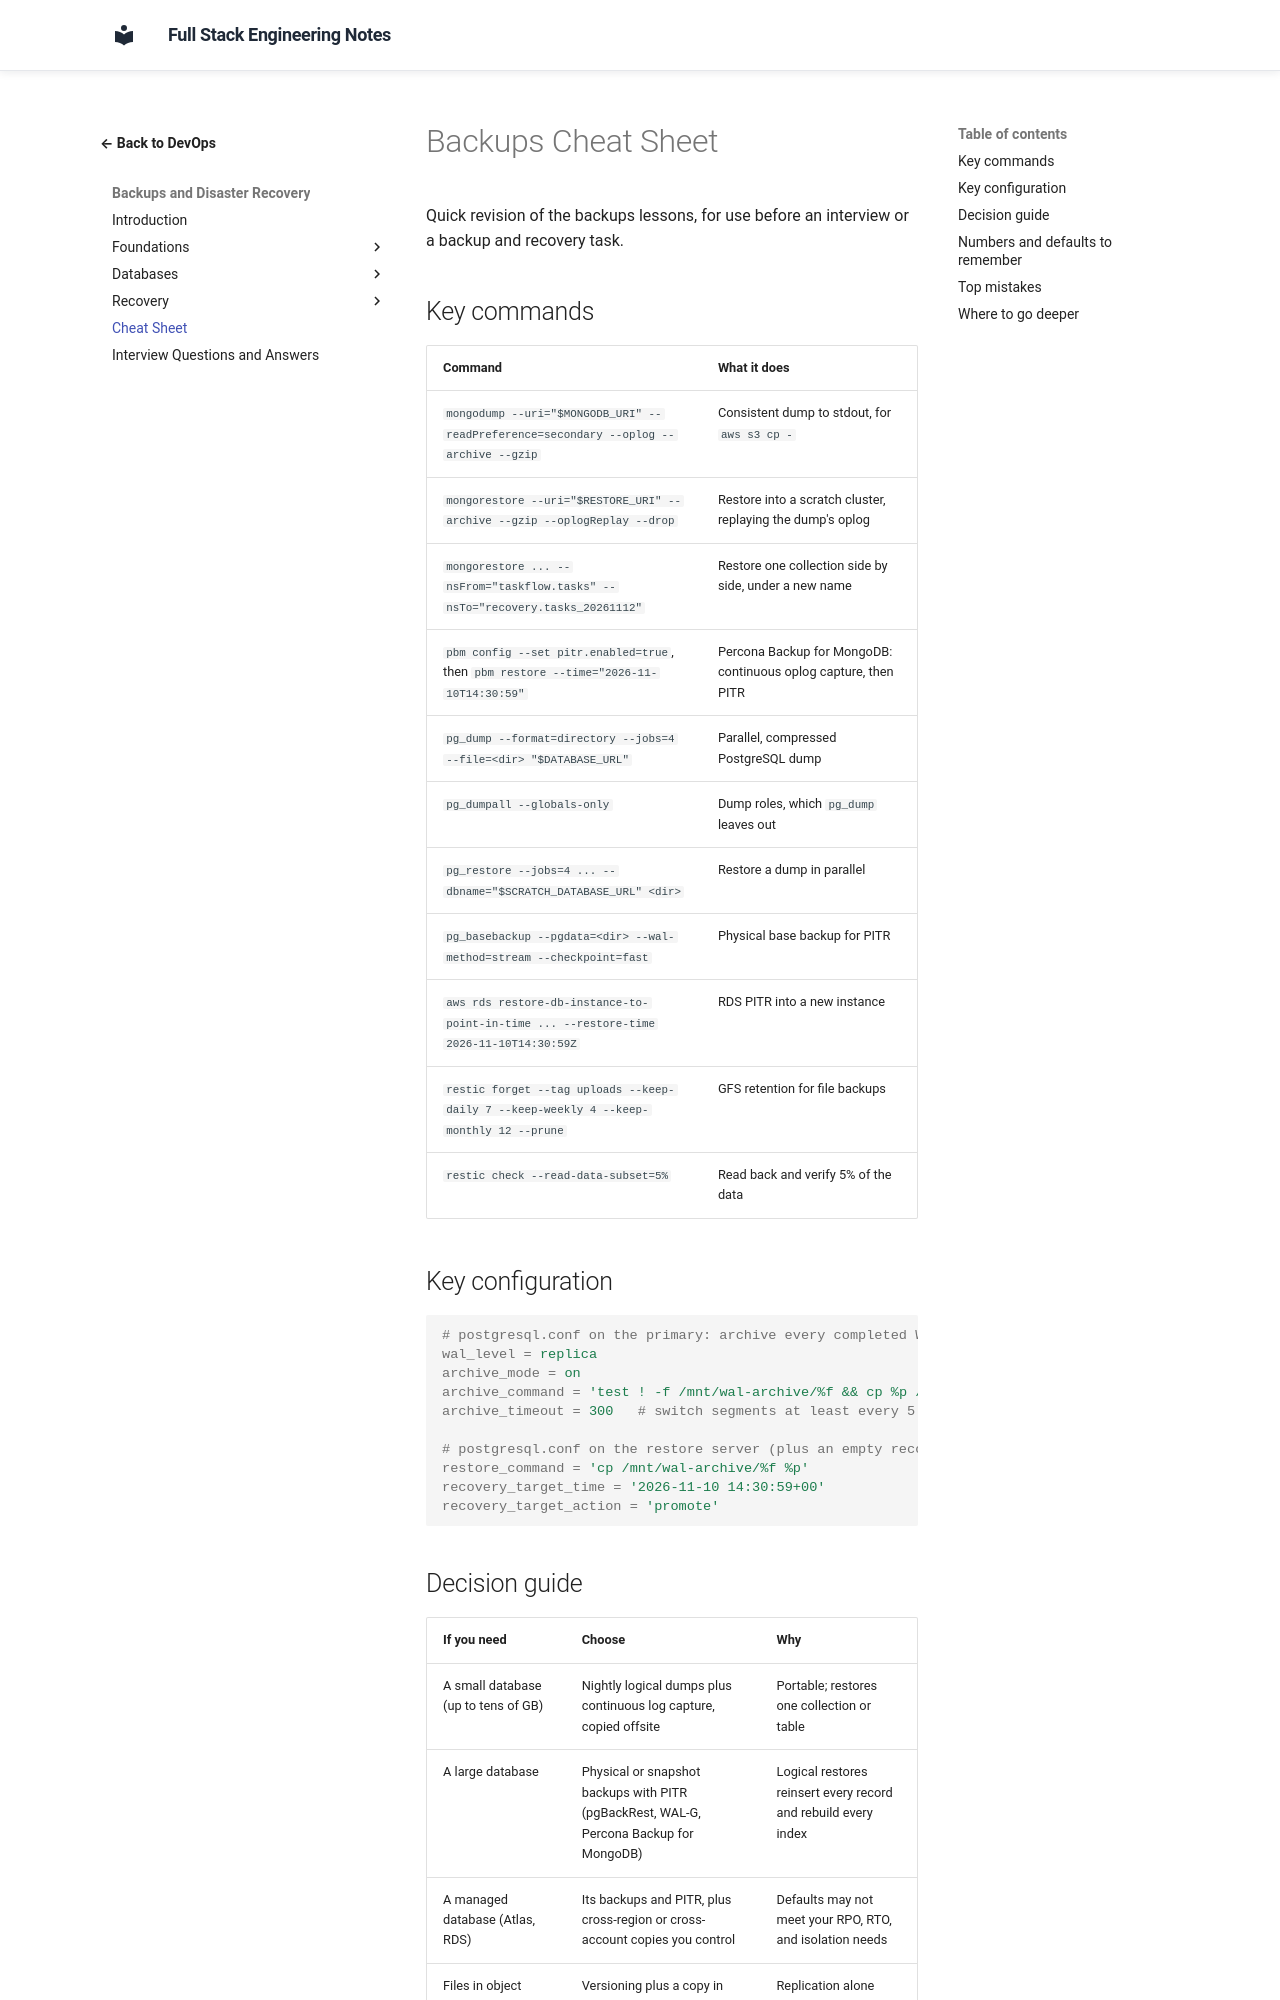

repository: murthy-satti/fullstack-notes · page: 08-devops-and-deployment/backups/cheat-sheet/index.html · generator: mkdocs

# Backups Cheat Sheet

Quick revision of the backups lessons, for use before an interview or a
backup and recovery task.

## Key commands

| Command | What it does |
|---|---|
| `mongodump --uri="$MONGODB_URI" --readPreference=secondary --oplog --archive --gzip` | Consistent dump to stdout, for `aws s3 cp -` |
| `mongorestore --uri="$RESTORE_URI" --archive --gzip --oplogReplay --drop` | Restore into a scratch cluster, replaying the dump's oplog |
| `mongorestore ... --nsFrom="taskflow.tasks" --nsTo="recovery.tasks_20261112"` | Restore one collection side by side, under a new name |
| `pbm config --set pitr.enabled=true`, then `pbm restore --time="2026-11-10T14:30:59"` | Percona Backup for MongoDB: continuous oplog capture, then PITR |
| `pg_dump --format=directory --jobs=4 --file=<dir> "$DATABASE_URL"` | Parallel, compressed PostgreSQL dump |
| `pg_dumpall --globals-only` | Dump roles, which `pg_dump` leaves out |
| `pg_restore --jobs=4 ... --dbname="$SCRATCH_DATABASE_URL" <dir>` | Restore a dump in parallel |
| `pg_basebackup --pgdata=<dir> --wal-method=stream --checkpoint=fast` | Physical base backup for PITR |
| `aws rds restore-db-instance-to-point-in-time ... --restore-time 2026-11-10T14:30:59Z` | RDS PITR into a new instance |
| `restic forget --tag uploads --keep-daily 7 --keep-weekly 4 --keep-monthly 12 --prune` | GFS retention for file backups |
| `restic check --read-data-subset=5%` | Read back and verify 5% of the data |

## Key configuration

```ini
# postgresql.conf on the primary: archive every completed WAL segment
wal_level = replica
archive_mode = on
archive_command = 'test ! -f /mnt/wal-archive/%f && cp %p /mnt/wal-archive/%f'
archive_timeout = 300   # switch segments at least every 5 min (bounds the RPO)

# postgresql.conf on the restore server (plus an empty recovery.signal file)
restore_command = 'cp /mnt/wal-archive/%f %p'
recovery_target_time = '2026-11-10 14:30:59+00'
recovery_target_action = 'promote'
```
